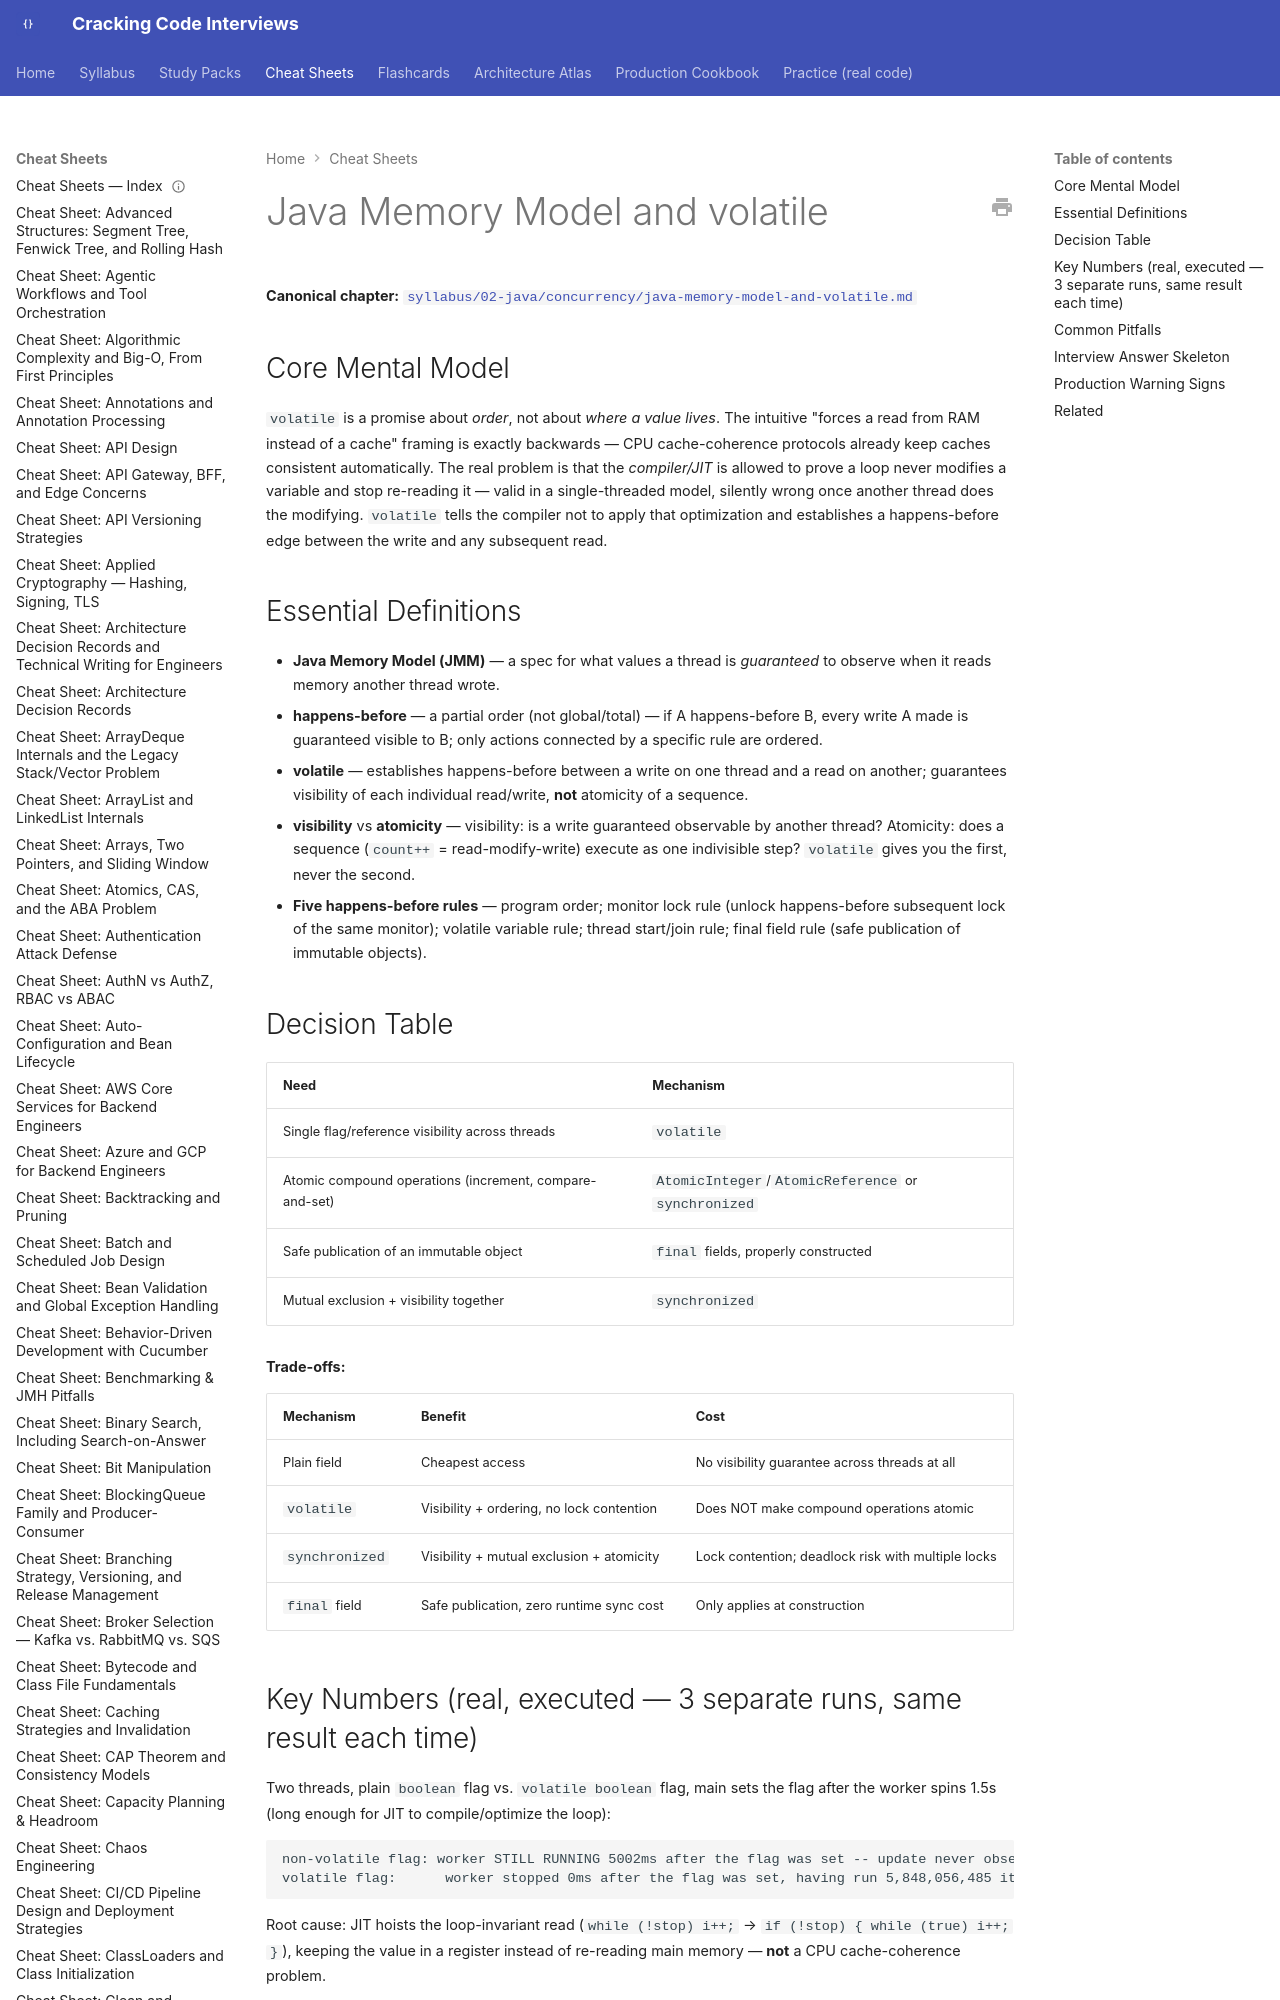

repository: JuanMelendres/cracking-code-interviews · page: cheat-sheets/java-memory-model-and-volatile/index.html · generator: mkdocs

---
title: "Cheat Sheet: Java Memory Model and volatile"
slug: java-memory-model-and-volatile
document_type: cheat-sheet
domain: concurrency
topic_id: T-401
canonical: ../syllabus/02-java/concurrency/java-memory-model-and-volatile.md
last_updated: 2026-08-03
---

# Java Memory Model and volatile

**Canonical chapter:** [`syllabus/02-java/concurrency/java-memory-model-and-volatile.md`](../syllabus/02-java/concurrency/java-memory-model-and-volatile.md)
